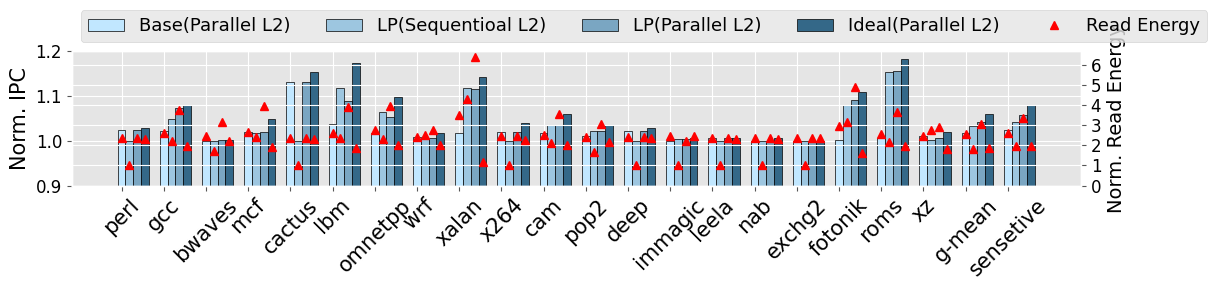

Reproduce this figure in Python.
import seaborn as sns
import matplotlib.pyplot as plt
import numpy as np
import matplotlib   
import matplotlib.font_manager as font_manager
plt.style.use('ggplot')


#BasePar= np.array([1.024081613,1.021594652,1.00050935,1.018764791,1.131028788,1.038395908,1.016709636,1.00814161,1.017696637,1.01865448,1.01654178,1.010435382,1.021046688,1.000614088,1.006076894,1.000557379,1.000120055,1.001696204,1.005763988,1.011648885,1.018150763,1.023737432])
#LPSeq= np.array([1.001744722,1.049180763,0.9990211882,1.0178849,0.9999558886,1.118514578,1.064873146,1.003234274,1.117248362,1.00090002,1.035463999,1.021065957,0.9999092081,1.004252662,0.9999594766,1.00007123,1.00026012,1.080328458,1.153144846,1.0025493,1.032453257,1.0432561])
#LPPar= np.array([1.024081613,1.079523639,1.001105638,1.019845401,1.131028788,1.090066496,1.052418139,1.006841643,1.115535994,1.01865448,1.036283691,1.020946102,1.021046688,1.004880674,1.006076894,1.000557379,1.000120055,1.092389892,1.156722723,1.006988044,1.043201703,1.057117029])
#Ideal= np.array([1.027609335,1.073205477,1.002536524,1.047915568,1.153176848,1.17461688,1.097913786,1.016846383,1.143230125,1.040345187,1.059462975,1.034438359,1.029359818,1.005924345,1.006454572,1.005247312,0.9995987624,1.109849595,1.182994639,1.020140115,1.059935254,1.07928273])

BasePar= np.array([1.024081613,1.021594652,1.00050935,1.018764791,1.131028788,1.038395908,1.016709636,1.00814161,1.017696637,1.01865448,1.01654178,1.010435382,1.021046688,1.000614088,1.006076894,1.000557379,1.000120055,1.001696204,1.005763988,1.011648885,1.018150763,1.023737432])
LPSeq= np.array([1,1.049180763,0.9990211882,1.0178849,1,1.118514578,1.064873146,1.003234274,1.117248362,1,1.035463999,1.021065957,1,1.004252662,1,1.00007123,1,1.080328458,1.153144846,1.0025493,1.032312467,1.043081688])
LPPar= np.array([1.024081613,1.073523639,1.001105638,1.019845401,1.131028788,1.090066496,1.052418139,1.006841643,1.115535994,1.01865448,1.036283691,1.020946102,1.021046688,1.004880674,1.006076894,1.000557379,1.000120055,1.092389892,1.156722723,1.006988044,1.043201703,1.057117029])
Ideal= np.array([1.027609335,1.079205477,1.002536524,1.047915568,1.153176848,1.17461688,1.097913786,1.016846383,1.143230125,1.040345187,1.059462975,1.034438359,1.029359818,1.005924345,1.006454572,1.005247312,0.9995987624,1.109849595,1.182994639,1.020140115,1.059935254,1.07928273])


EnergyBasePar= np.array([2.360010751,2.58560651,2.446211931,2.660715488,2.354590481,2.628541058,2.766750945,2.409444838,3.51971264,2.437063669,2.526862695,2.416377247,2.390564041,2.452939356,2.357295812,2.359110807,2.384517891,2.956091092,2.542948086,2.448087129,2.537826623,2.585629766])
EnergyLPSeq= np.array([1,2.229860324,1.697192612,2.387080952,1,2.341635838,2.334257673,2.49452389,4.31831693,1,2.088493882,1.652114153,1,1,1,1,1,3.160660878,2.148350155,2.777969984,1.832049264,1.937789482])
EnergyLPPar= np.array([2.360010751,3.750467091,3.135823209,3.95185412,2.354590481,3.887493792,3.961400647,2.760946523,6.388282198,2.437063669,3.574564767,3.073203076,2.390564041,2.214790578,2.357295812,2.359110807,2.384517891,4.899155253,3.643875806,2.904324077,3.071421364,3.353455715])
EnergyIdeal= np.array([2.287303254,1.94172959,2.219386739,1.900713949,2.32903403,1.87102494,1.988733926,1.999064803,1.178020454,2.245570937,1.99931353,2.16364124,2.340214244,2.452939356,2.334293664,2.322033356,2.346512536,1.6099933,1.975317452,1.829941669,1.859020148,1.952176985])




apps = ['perl', 'gcc', 'bwaves', 'mcf', 'cactus', 'lbm', 'omnetpp', ' wrf', 'xalan', 'x264', 'cam', 'pop2', 'deep', 'immagic', 'leela', 'nab', 'exchg2', 'fotonik', 'roms', 'xz', 'g-mean', 'sensetive' ]

#f = plt.figure()
f, ax1 = plt.subplots()

f.set_size_inches(12.6, 3.0)
# plot details
bar_width = 0.185
epsilon = .015
line_width = 1
opacity = 0.7
first = np.arange(len(BasePar))

sec=first + bar_width
third=sec + bar_width
fourth=third + bar_width
fifth=fourth + bar_width



# make bar plots


						  
# plt.legend(handles=[hpv_neg_cna_bar1], loc=3)	 
# l0=plt.legend(framealpha=1, frameon=True, bbox_to_anchor=(1,1.25));

p1 = ax1.bar(first, BasePar, bar_width,
						  color='#c1e7ff',
						  edgecolor='black',
						  label='Useful')
						  



p2 = ax1.bar(sec, LPSeq, bar_width,
						  color='#9dc6e0',
						  edgecolor='black',
						  label='Useless')

p3 = ax1.bar(third, LPPar, bar_width,
						  color='#7aa6c2',
						  edgecolor='black',
						  label='Useful')
						  

p4 = ax1.bar(fourth, Ideal, bar_width,
						  color='#346888',
						  edgecolor='black',
						  label='Useful')
						  


ax2 = ax1.twinx()



e1 = ax2.plot(first, EnergyBasePar, 
						  color="red",
						  linewidth=0,
						  marker='^',
						  label='Coverage')

e2 = ax2.plot(sec, EnergyLPSeq, 
						  color="red",
						  linewidth=0,
						  marker='^',
						  label='Coverage')

e3 = ax2.plot(third, EnergyLPPar, 
						  color="red",
						  linewidth=0,
						  marker='^',
						  label='Coverage')

e4 = ax2.plot(fourth, EnergyIdeal, 
						  color="red",
						  linewidth=0,
						  marker='^',
						  label='Coverage')




# l1 = plt.legend(handles=[hpv_pos_mut_bar,hpv_pos_cna_bar,hpv_pos_both_bar], bbox_to_anchor=(0.35, 1.25), title="Prefetcher Accurcy", fancybox=True, ncol=3)


 
						  
#plt.legend(loc='upper center', ncol=1)						  
# plt.legend(handles=[hpv_neg_mut_bar,hpv_neg_cna_bar], bbox_to_anchor=(0.75, 1.25), title="Speedup", ncol=2)						  
						  

# plt.gca().add_artist(l0)						  
# plt.gca().add_artist(l1)						  
# plt.legend(handles=[hpv_neg_mut_bar,hpv_neg_cna_bar,hpv_neg_cna_bar1], loc='best')
# first_legend =plt.legend(handles=[hpv_pos_cna_bar,hpv_pos_both_bar], loc=1)


#plt.xticks(first, apps, rotation=45, fontname="Times New Roman", color='black', size=15)
#plt.ylabel('Ratio', fontname="Times New Roman", color='black', size=15)
#plt.yticks(np.arange(0, 7, step=1), fontname="Times New Roman", color='black', fontsize=14)
font = font_manager.FontProperties(family='Times New Roman',
                                   style='normal', size=13)

plt.legend([p1, p2, p3, p4, e1[0]], ["Base(Parallel L2)", "LP(Sequentioal L2)", 
				"LP(Parallel L2)", "Ideal(Parallel L2)", "Read Energy"], bbox_to_anchor=(0, 1), loc='lower left', ncol=5, prop=font)
ax1.set_xticks(first)
ax1.set_xticklabels(apps, rotation=45, fontname="Times New Roman", color='black', size=15)

ax1.set_ylabel("Norm. IPC", fontname="Times New Roman", color='black', size=15)
ax1.set_yticks(np.arange(0.9, 1.3, step=.1))
ax1.set_yticklabels(np.arange(0.9, 1.3, step=.1), fontname="Times New Roman", color='black', size=12)

ax1.set_ylim([0.9,1.2])


ax2.set_ylabel("Norm. Read Energy", fontname="Times New Roman", color='black', size=14)
ax2.set_yticks(np.arange(0, 7, step=1))
ax2.set_yticklabels(np.arange(0, 7, step=1), fontname="Times New Roman", color='black', size=12)


#plt.setp(ax1.get_xticklabels(), rotation=45, fontname="Times New Roman", color='black', size=10)

#ax2.tick_params(axis='y', labelcolor=color)


#plt.legend(handles=[hpv_pos_cna_bar,hpv_neg_cna_bar1,hpv_pos_mut_bar], loc='upper center', ncol=4)
f.tight_layout()
f.savefig("IPCEnergy.pdf", bbox_inches='tight')
# plt.show()

